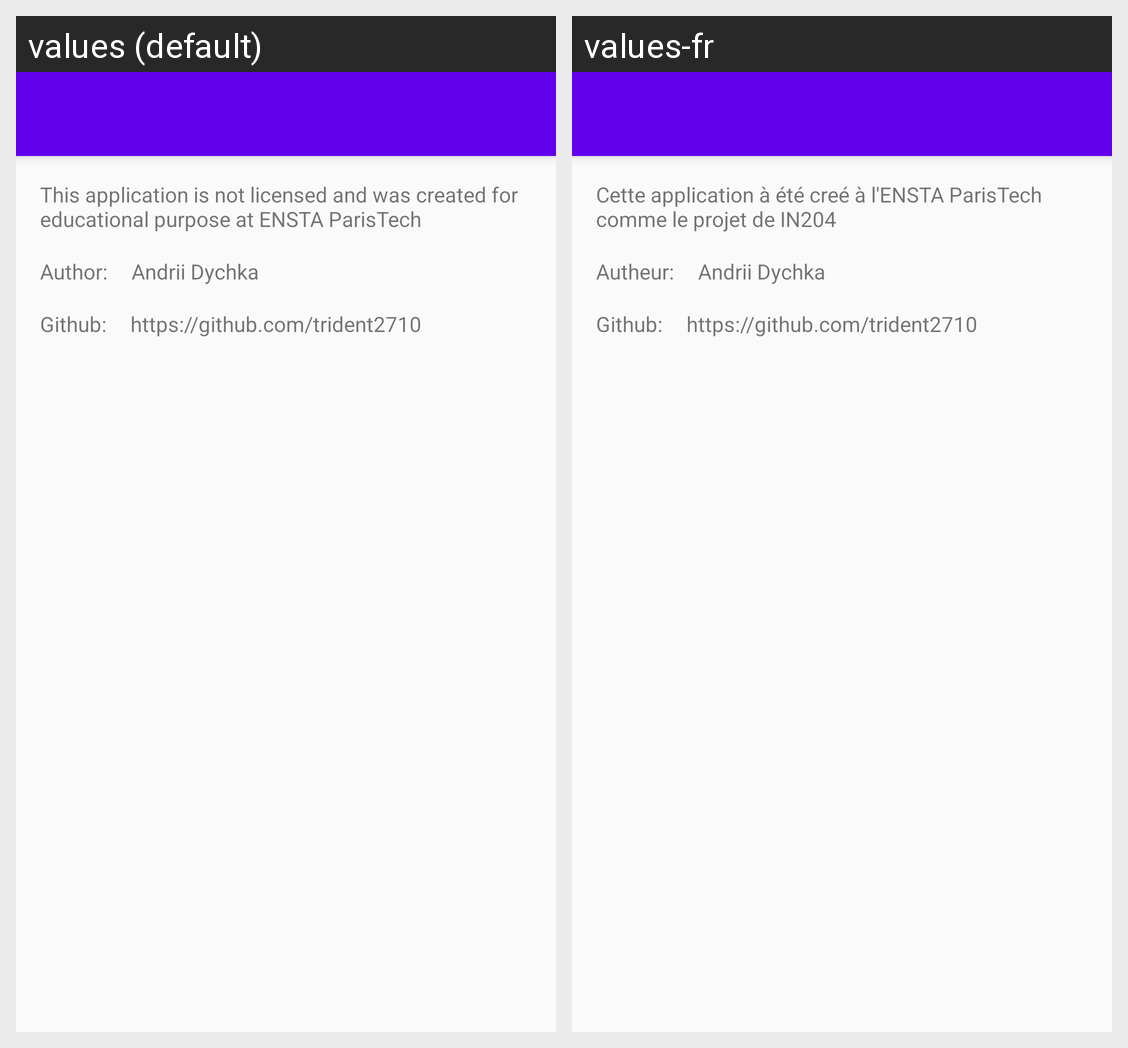

For this localized Android screen grid, give each drawn string resource with its value in every locale shown.
Android screen res/layout/activity_about.xml rendered under 2 locales, left to right: values (default), values-fr. Device: Nexus 5 (rendered at 1080×1920; each locale shown at half size, 540×960, under a caption strip naming it); theme AppTheme.
Strings drawn on this screen, with the default value and each locale's value (text and hints the layout hard-codes, and strings that could not be matched under every locale, appear in the picture but are not listed):

about_license
  values: This application is not licensed and was created for educational purpose at ENSTA ParisTech
  values-fr: Cette application à été creé à l'ENSTA ParisTech comme le projet de IN204

about_author_title
  values: Author:
  values-fr: Autheur:

about_author
  values: Andrii Dychka
  values-fr: Andrii Dychka

about_github_title
  values: Github:
  values-fr: Github:

about_github
  values: https://github.com/trident2710
  values-fr: https://github.com/trident2710
